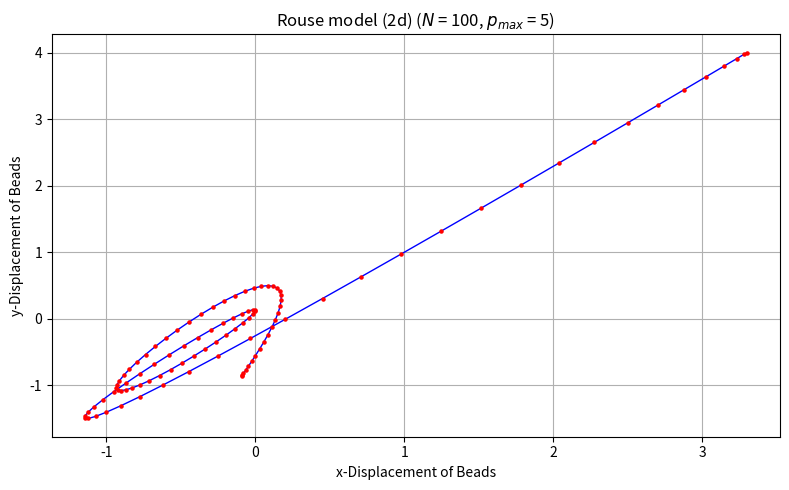

The matplotlib source for this figure:
# Rouseモデルのアニメーション(2d)、解を描画するだけのバージョン
# 1dのRouseモデルのアニメーションを、xとyの両方で描画するバージョン（不完全かもしれない）

import random
import numpy as np
import matplotlib.pyplot as plt
import matplotlib.animation as animation

# Rouseモデルのパラメータの設定
N = 100  # モノマー数
n = np.linspace(0, N, N+1)  # セグメント番号

P = 5  # 描画する固有モード数
p = np.arange(1, P + 1)  # 固有モード番号

amp_x_p = [random.uniform(0.5, 1.0) for _ in p]  # 各モードの振幅（0.5から1.0の間でランダムに生成）
amp_y_p = [random.uniform(0.5, 1.0) for _ in p]  # 各モードの振幅（0.5から1.0の間でランダムに生成）

tau_R = 1.0  # Rouse緩和時間（これでスケールしたことにする）
tau_p = tau_R / (2 * p ** 2)  # 各モードの緩和時間

# データの準備
x = np.pi * n / N                   # セグメント位置（x座標）
y = np.pi * n / N                   # セグメント位置（y座標）
t = np.linspace(0, tau_R * 1.5, 500)  # 時間tの刻み（アニメーションのフレーム数）

# 関数定義
def rouse_x(x, p, i):
    j=i-1
    return amp_x_p[j] * np.cos(p[j] * x)
def rouse_y(y, p, i):
    j=i-1
    return amp_y_p[j] * np.cos(p[j] * y)
def rouse_t(t, p, i):
    j=i-1
    return np.exp(-t / tau_p[j])

def rouse_x_solution(x, t, p):
    rouse_x_modes = np.zeros_like(x)
    for i in p:
        rouse_x_modes += rouse_x(x, p, i) * rouse_t(t, p, i)  # 各モードの寄与を加算
    return rouse_x_modes

def rouse_y_solution(y, t, p):
    rouse_y_modes = np.zeros_like(y)
    for i in p:
        rouse_y_modes += rouse_y(y, p, i) * rouse_t(t, p, i)  # 各モードの寄与を加算
    return rouse_y_modes

# グラフの初期設定
title = r'Rouse model (2d) ($N$ = {0:.0f}, $p_{{max}}$ = {1:.0f})'.format(N, P)
xlabel = r'x-Displacement of Beads'
ylabel = r'y-Displacement of Beads'
savefile = './gif/Rouse_solution_2d_N{0:.0f}_Pmax{1:.0f}.gif'.format(N, P)

fig = plt.figure(figsize=(8,5), tight_layout=True) 
ax = fig.add_subplot(111)
ax.set_title(title)
ax.set_xlabel(xlabel)
ax.set_ylabel(ylabel)
ax.grid()
ax.set_axisbelow(True)

line, = ax.plot(rouse_x_solution(x, 0, p), rouse_y_solution(y, 0, p), 'b-', linewidth=1, zorder=1) # 初期フレーム
dot = ax.scatter(rouse_x_solution(x, 0, p), rouse_y_solution(y, 0, p), c='red', s=5, zorder=2)  # 動く点（ビーズの位置を示す）

# アニメーション更新関数
def update(frame):
    current_t = t[frame]
    xnew = rouse_x_solution(x, current_t, p)
    ynew = rouse_y_solution(y, current_t, p)
    line.set_data(xnew, ynew)  # xとyの両方を更新
    dot.set_offsets(np.c_[xnew, ynew])  # 点の位置を更新
    return line, dot, 

# アニメーションの作成
ani = animation.FuncAnimation(fig, update, frames=len(t), interval=50, blit=True)

#ani.save(savefile, dpi=300)

plt.show()
